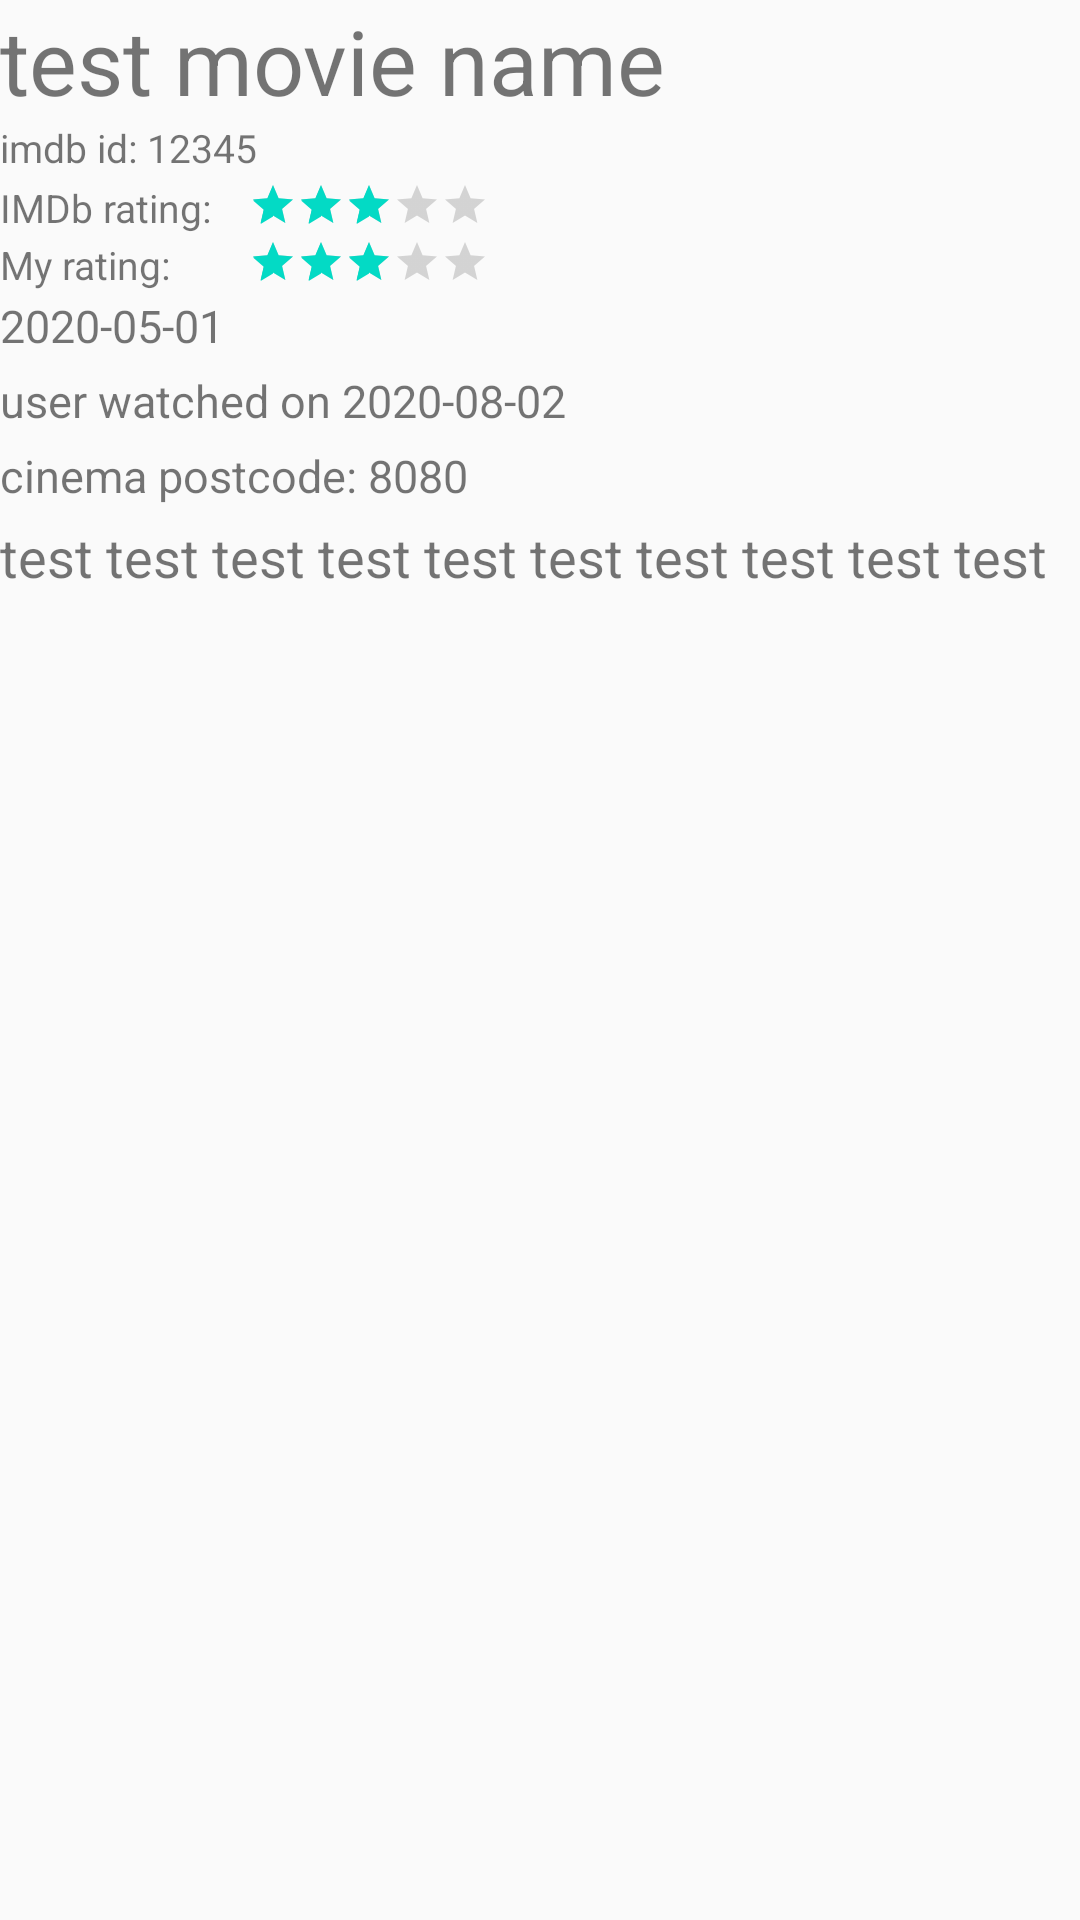

Here is an Android app screen rendered from its layout file. Give the layout XML and the strings, colors and styles it references.
<!-- AndroidManifest.xml: application theme AppTheme -->
<!-- res/layout/rv_layout_memoir.xml -->
<?xml version="1.0" encoding="utf-8"?>
<LinearLayout xmlns:android="http://schemas.android.com/apk/res/android"
    android:orientation="vertical"
    android:layout_width="match_parent"
    android:layout_height="wrap_content"
    android:layout_marginLeft="10dp"
    android:layout_marginRight="10dp"
    android:layout_marginBottom="10dp">

    <LinearLayout
        android:orientation="horizontal"
        android:layout_width="match_parent"
        android:layout_height="wrap_content">

        <LinearLayout
            android:layout_width="0dp"
            android:layout_height="wrap_content"
            android:layout_weight="3"
            android:orientation="vertical"
            >
            <TextView
                android:id="@+id/memoir_name"
                android:layout_width="match_parent"
                android:layout_height="wrap_content"
                android:textSize="30sp"
                android:text="test movie name"
                />

            <TextView
                android:id="@+id/memoir_imdb_id"
                android:layout_width="match_parent"
                android:layout_height="20dp"
                android:textSize="13sp"
                android:text="imdb id: 12345"/>

            <LinearLayout
                android:layout_width="match_parent"
                android:layout_height="wrap_content"
                android:orientation="horizontal">

                <TextView
                    android:layout_width="80dp"
                    android:layout_height="19dp"
                    android:textSize="13sp"
                    android:layout_marginRight="3dp"
                    android:text="IMDb rating: "/>

                <RatingBar
                    android:id="@+id/memoir_public_rating_bar"
                    android:rating="3.0"
                    style="?android:attr/ratingBarStyleSmall"
                    android:layout_width="80dp"
                    android:layout_height="19dp"
                    android:numStars="5"
                    android:isIndicator="true"
                    />

            </LinearLayout>

            <LinearLayout
                android:layout_width="match_parent"
                android:layout_height="wrap_content"
                android:orientation="horizontal">

                <TextView
                    android:layout_width="80dp"
                    android:layout_height="19dp"
                    android:textSize="13sp"
                    android:layout_marginRight="3dp"
                    android:text="My rating: "/>

                <RatingBar
                    android:id="@+id/memoir_user_rating_bar"
                    android:rating="3.0"
                    style="?android:attr/ratingBarStyleSmall"
                    android:layout_width="80dp"
                    android:layout_height="19dp"
                    android:numStars="5"
                    android:isIndicator="true"
                    />

            </LinearLayout>

            <TextView
                android:id="@+id/memoir_release_date"
                android:layout_width="match_parent"
                android:layout_height="25dp"
                android:textSize="15sp"
                android:text="2020-05-01"
                />

        </LinearLayout>

        <LinearLayout
            android:layout_width="0dp"
            android:layout_height="match_parent"
            android:layout_weight="1.0">

            <ImageView
                android:id="@+id/memoir_image"
                android:layout_width="match_parent"
                android:layout_height="match_parent"
                android:contentDescription="film poster"></ImageView>
        </LinearLayout>

    </LinearLayout>

    <LinearLayout
        android:orientation="vertical"
        android:layout_width="match_parent"
        android:layout_height="wrap_content">

        <TextView
            android:id="@+id/memoir_user_watch_date"
            android:layout_width="match_parent"
            android:layout_height="25dp"
            android:textSize="15sp"
            android:text="user watched on 2020-08-02"/>

        <TextView
            android:id="@+id/memoir_cinema_postcode"
            android:layout_width="match_parent"
            android:layout_height="25dp"
            android:textSize="15sp"
            android:text="cinema postcode: 8080"/>

        <TextView
            android:id="@+id/memoir_comment"
            android:layout_width="match_parent"
            android:layout_height="wrap_content"
            android:textSize="18sp"
            android:text="test test test test test test test test test test"
            />

    </LinearLayout>

</LinearLayout>
<!-- resources referenced by this layout -->
<resources>
  <style name="AppTheme" parent="Theme.AppCompat.Light.DarkActionBar">
          <item name="colorPrimary">@color/colorPrimary</item>
          <item name="colorPrimaryDark">@color/colorPrimaryDark</item>
          <item name="colorAccent">@color/colorAccent</item>
      </style>
  <color name="colorPrimary">#665AE7</color>
  <color name="colorPrimaryDark">#3700B3</color>
  <color name="colorAccent">#03DAC5</color>
</resources>
